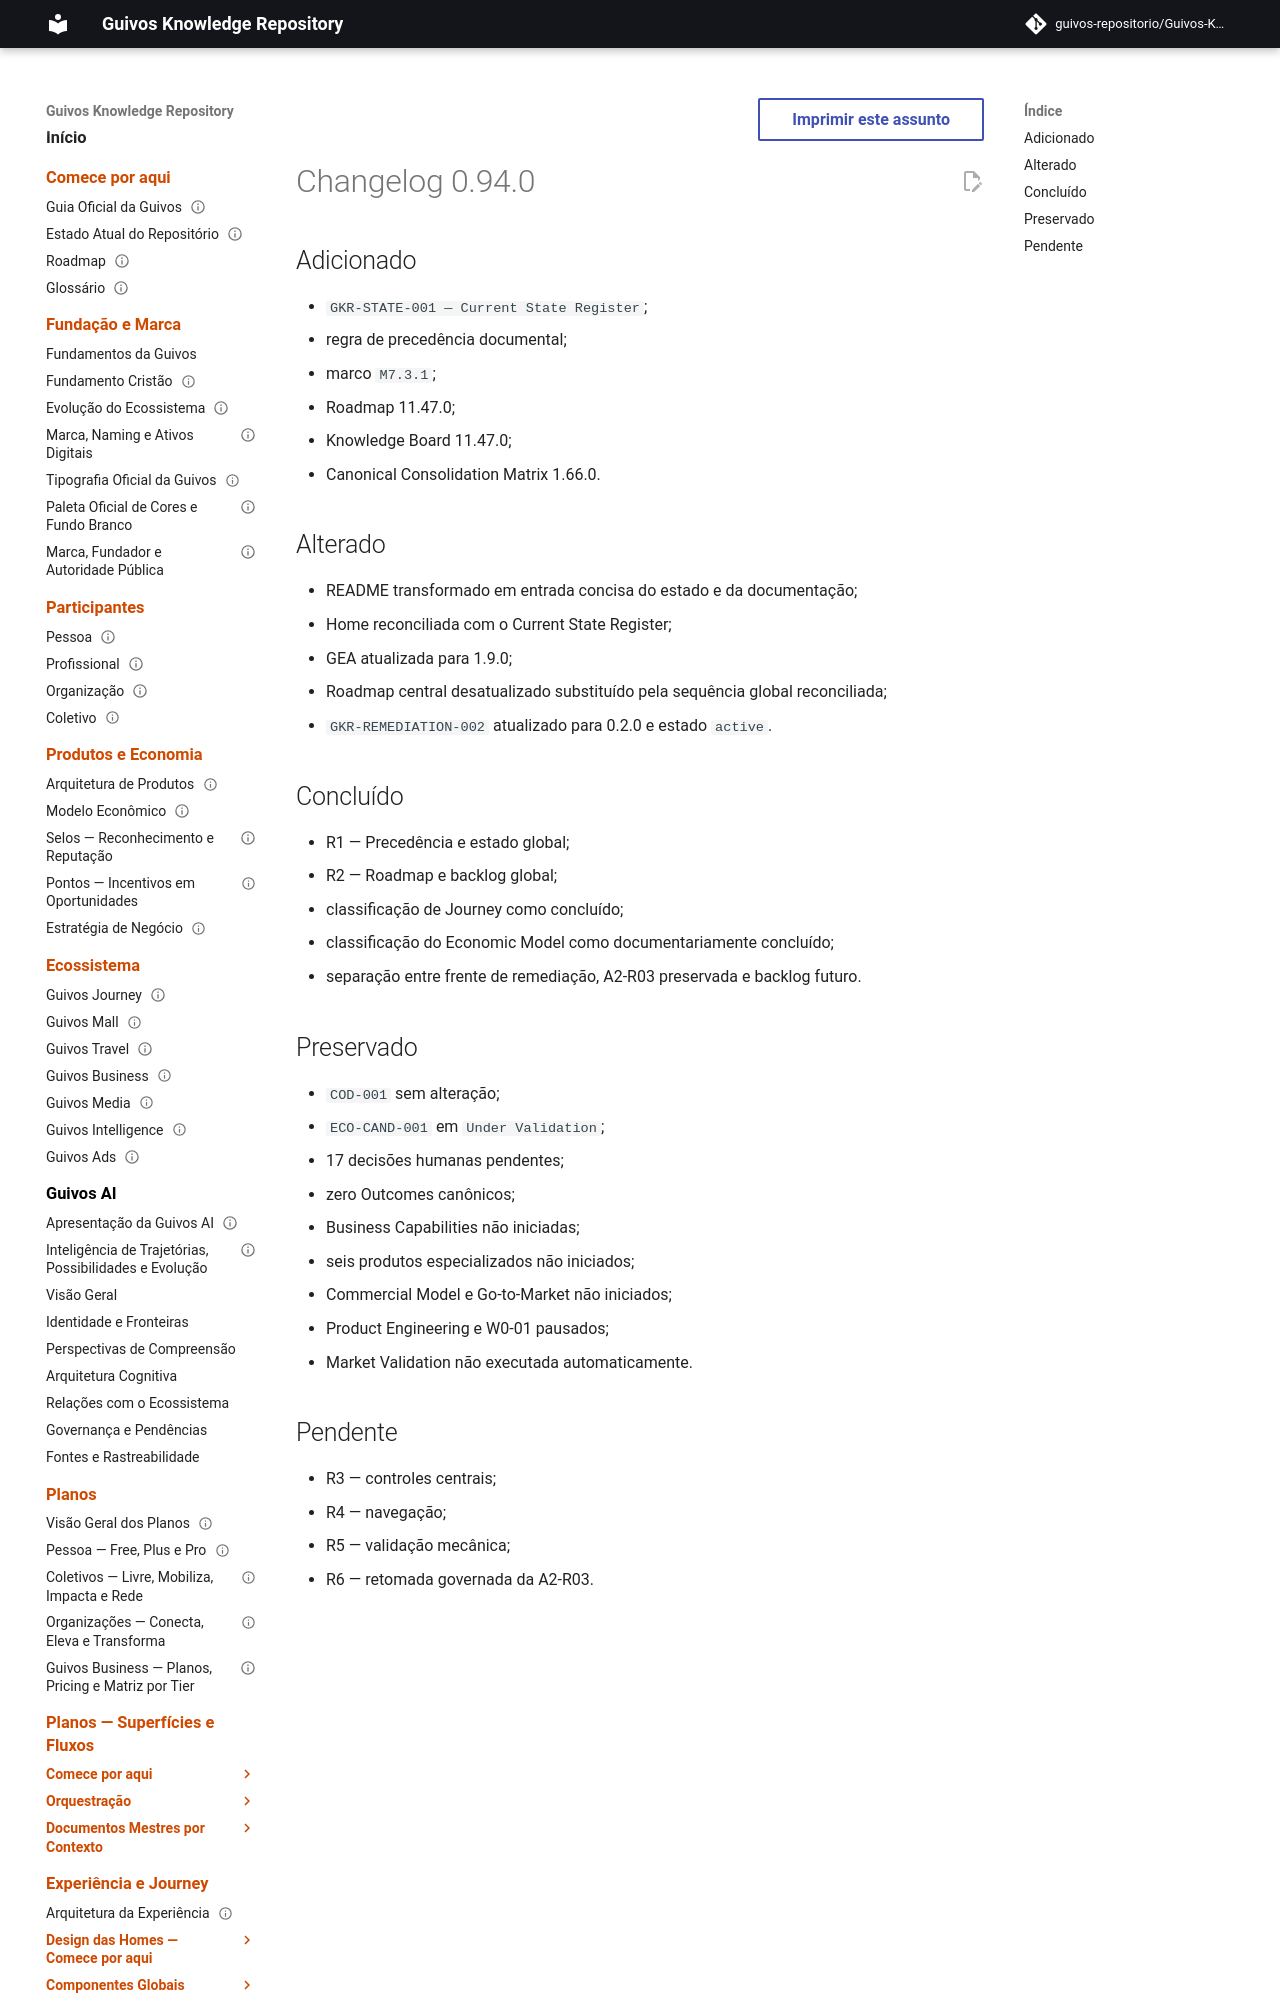

repository: guivos-repositorio/Guivos-Knowledge-Repository · page: project/changelog-0.94.0-gkr-remediation-r1-r2/index.html · generator: mkdocs

---
id: GKR-CHANGELOG-0.94.0
title: Changelog 0.94.0 — State and Roadmap Reconciliation
status: active
version: 0.94.0
owner: Guivos
last_updated: 2026-07-24
related:
  - GKR-STATE-001
  - GKR-REMEDIATION-002
  - M7.3.1
---

# Changelog 0.94.0

## Adicionado

- `GKR-STATE-001 — Current State Register`;
- regra de precedência documental;
- marco `M7.3.1`;
- Roadmap 11.47.0;
- Knowledge Board 11.47.0;
- Canonical Consolidation Matrix 1.66.0.
